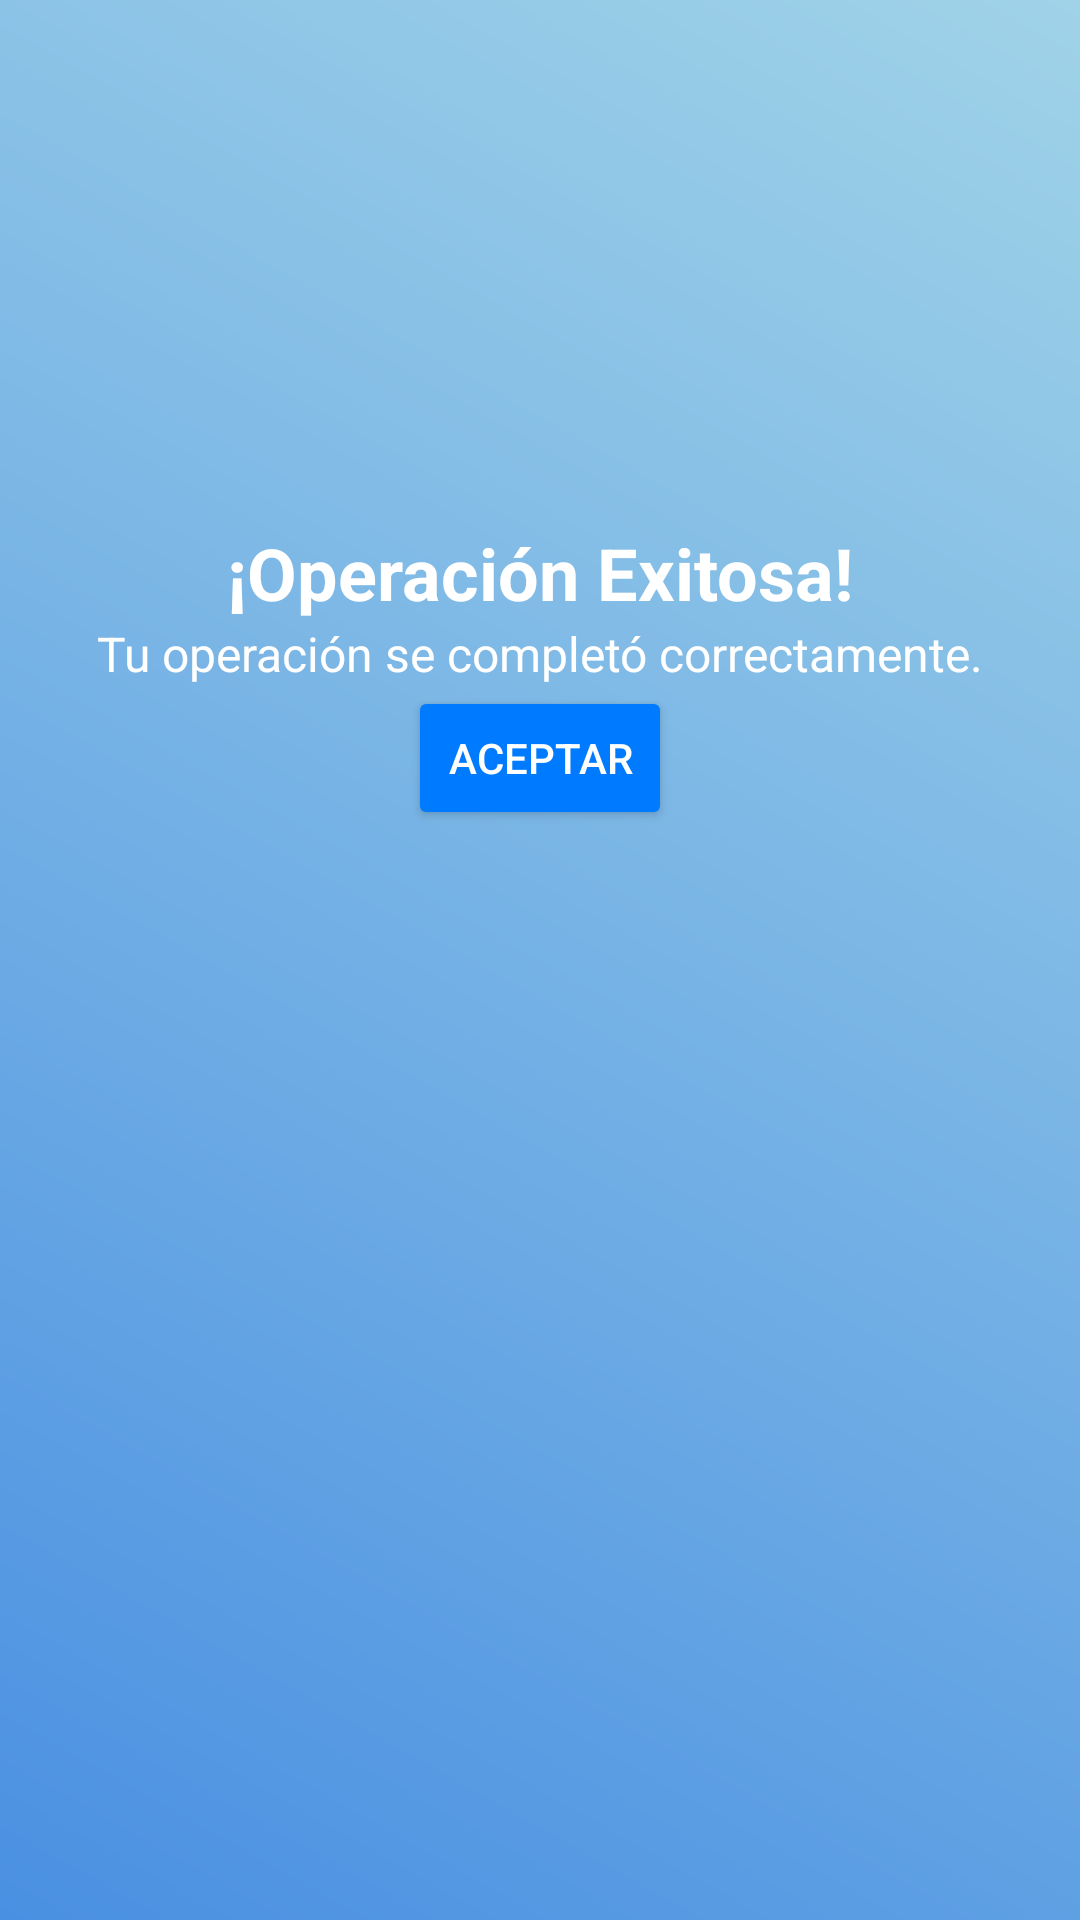

Reconstruct the res/layout file that produces this screen, plus the resources it refers to.
<!-- AndroidManifest.xml: application theme Theme.LOGINEJEMPLO -->
<!-- res/layout/activity_main2.xml -->
<?xml version="1.0" encoding="utf-8"?>
<androidx.constraintlayout.widget.ConstraintLayout xmlns:android="http://schemas.android.com/apk/res/android"
    xmlns:app="http://schemas.android.com/apk/res-auto"
    xmlns:tools="http://schemas.android.com/tools"
    android:id="@+id/main"
    android:layout_width="match_parent"
    android:layout_height="match_parent"
    android:background="@drawable/background_gradient"
    tools:context=".MainActivity2">

<TextView
android:id="@+id/txtTitulo"
android:layout_width="wrap_content"
android:layout_height="wrap_content"
android:text="¡Operación Exitosa!"
android:textSize="24sp"
android:textColor="#FFFFFF"
android:textStyle="bold"
app:layout_constraintBottom_toTopOf="@+id/txtMensaje"
app:layout_constraintEnd_toEndOf="parent"
app:layout_constraintStart_toStartOf="parent"
app:layout_constraintVertical_bias="0.2" />

<TextView
android:id="@+id/txtMensaje"
android:layout_width="wrap_content"
android:layout_height="wrap_content"
android:text="Tu operación se completó correctamente."
android:textSize="16sp"
android:textColor="#FFFFFF"
app:layout_constraintBottom_toTopOf="@+id/button"
app:layout_constraintEnd_toEndOf="parent"
app:layout_constraintStart_toStartOf="parent"
app:layout_constraintVertical_bias="0.1" />

<Button
android:id="@+id/button"
android:layout_width="wrap_content"
android:layout_height="wrap_content"
android:text="Aceptar"
android:textColor="#FFFFFF"
android:backgroundTint="#007BFF"
    app:layout_constraintBottom_toBottomOf="parent"
    app:layout_constraintEnd_toEndOf="parent"
    app:layout_constraintStart_toStartOf="parent"
    app:layout_constraintTop_toTopOf="parent"
    app:layout_constraintVertical_bias="0.386" />
    </androidx.constraintlayout.widget.ConstraintLayout>
<!-- resources referenced by this layout -->
<resources>
  <!-- drawable background_gradient (drawable) -->
  <shape xmlns:android="http://schemas.android.com/apk/res/android">
      <gradient
          android:startColor="#4A90E2"
      android:endColor="#A0D3E8"
      android:angle="45"/>
  </shape>
  <style name="Theme.LOGINEJEMPLO" parent="Base.Theme.LOGINEJEMPLO" />
  <style name="Base.Theme.LOGINEJEMPLO" parent="Theme.Material3.DayNight.NoActionBar">
          
          
      </style>
</resources>
